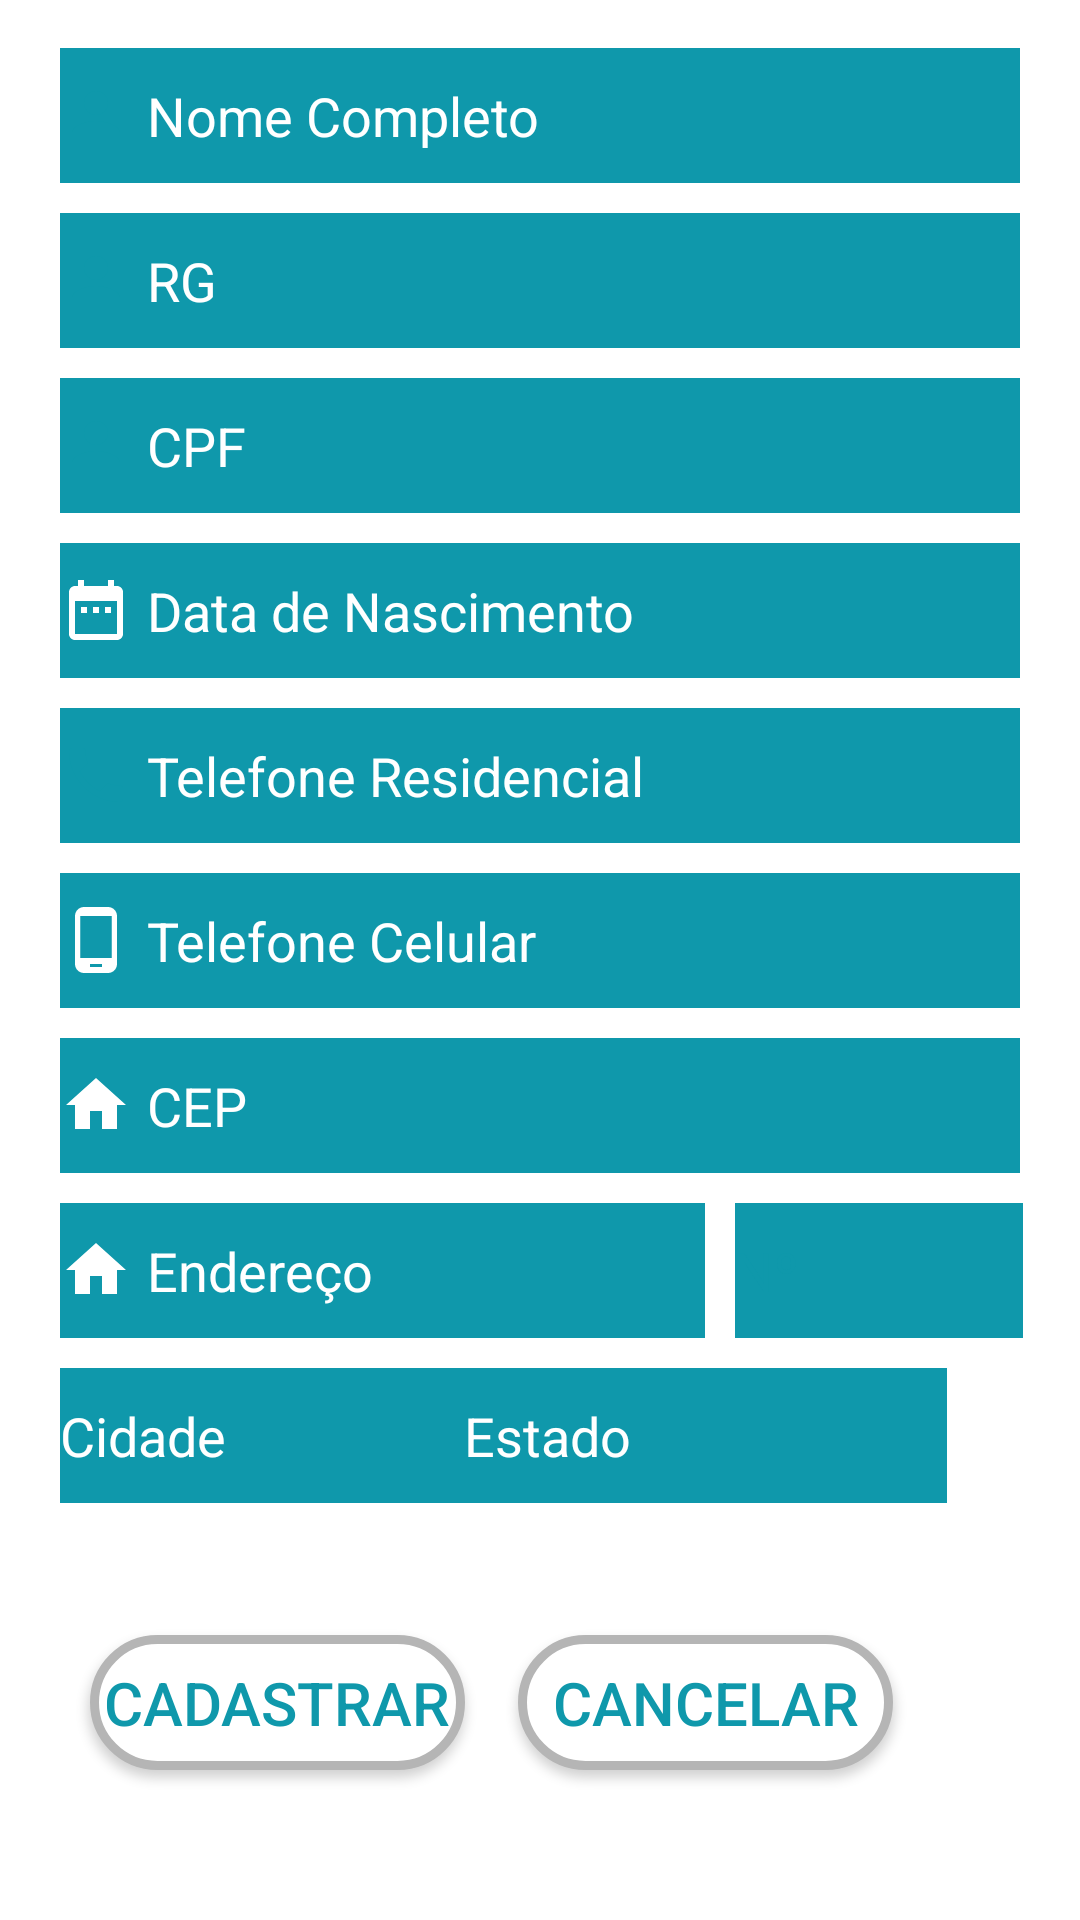

This screen was rendered from an Android layout file. Write that file and the resources it references.
<!-- AndroidManifest.xml: application theme AppTheme -->
<!-- res/layout/activity_register.xml -->
<?xml version="1.0" encoding="utf-8"?>
<androidx.constraintlayout.widget.ConstraintLayout xmlns:android="http://schemas.android.com/apk/res/android"
    xmlns:app="http://schemas.android.com/apk/res-auto"
    xmlns:tools="http://schemas.android.com/tools"
    android:layout_width="match_parent"
    android:layout_height="match_parent"
    android:background="@android:color/white"
    tools:context=".activity.RegisterActivity">

    <EditText
        android:id="@+id/txtNome"
        android:layout_width="320dp"
        android:layout_height="45dp"
        android:layout_marginStart="20dp"
        android:layout_marginLeft="20dp"
        android:layout_marginTop="16dp"
        android:background="@color/backgroundSplash"
        android:drawableStart="@drawable/ic_person_black_24dp"
        android:drawableLeft="@drawable/ic_person_black_24dp"
        android:drawablePadding="5dp"
        android:ems="10"
        android:hint="@string/nome_completo"
        android:inputType="textPersonName"
        android:textColor="@android:color/background_light"
        android:textColorHint="@android:color/background_light"
        app:layout_constraintStart_toStartOf="parent"
        app:layout_constraintTop_toTopOf="parent" />

    <EditText
        android:id="@+id/editText2"
        android:layout_width="320dp"
        android:layout_height="45dp"
        android:layout_marginStart="20dp"
        android:layout_marginLeft="20dp"
        android:layout_marginTop="10dp"
        android:background="@color/backgroundSplash"
        android:drawableStart="@drawable/ic_person_black_24dp"
        android:drawableLeft="@drawable/ic_person_black_24dp"
        android:drawablePadding="5dp"
        android:ems="10"
        android:hint="@string/rg"
        android:inputType="textPersonName"
        android:textColor="@android:color/background_light"
        android:textColorHint="@android:color/background_light"
        app:layout_constraintStart_toStartOf="parent"
        app:layout_constraintTop_toBottomOf="@+id/txtNome" />

    <EditText
        android:id="@+id/txtCPF"
        android:layout_width="320dp"
        android:layout_height="45dp"
        android:layout_marginStart="20dp"
        android:layout_marginLeft="20dp"
        android:layout_marginTop="10dp"
        android:background="@color/backgroundSplash"
        android:drawableStart="@drawable/ic_person_black_24dp"
        android:drawableLeft="@drawable/ic_person_black_24dp"
        android:drawablePadding="5dp"
        android:ems="10"
        android:hint="@string/cpf"
        android:inputType="textPersonName"
        android:textColor="@android:color/background_light"
        android:textColorHint="@android:color/background_light"
        app:layout_constraintStart_toStartOf="parent"
        app:layout_constraintTop_toBottomOf="@+id/editText2" />

    <EditText
        android:id="@+id/txtDatadeNascimento"
        android:layout_width="320dp"
        android:layout_height="45dp"
        android:layout_marginStart="20dp"
        android:layout_marginLeft="20dp"
        android:layout_marginTop="10dp"
        android:background="@color/backgroundSplash"
        android:drawableStart="@drawable/ic_date_range_black_24dp"
        android:drawableLeft="@drawable/ic_date_range_black_24dp"
        android:drawablePadding="5dp"
        android:ems="10"
        android:hint="@string/data_de_nascimento"
        android:inputType="date"
        android:textColor="@android:color/background_light"
        android:textColorHint="@android:color/background_light"
        app:layout_constraintStart_toStartOf="parent"
        app:layout_constraintTop_toBottomOf="@+id/txtCPF" />

    <EditText
        android:id="@+id/txtTelefoneResidencial"
        android:layout_width="320dp"
        android:layout_height="45dp"
        android:layout_marginStart="20dp"
        android:layout_marginLeft="20dp"
        android:layout_marginTop="10dp"
        android:background="@color/backgroundSplash"
        android:drawableStart="@drawable/ic_phone_black_24dp"
        android:drawableLeft="@drawable/ic_phone_black_24dp"
        android:drawablePadding="5dp"
        android:ems="10"
        android:hint="@string/telefone_residencial"
        android:inputType="phone"
        android:textColor="@android:color/background_light"
        android:textColorHint="@android:color/background_light"
        app:layout_constraintStart_toStartOf="parent"
        app:layout_constraintTop_toBottomOf="@+id/txtDatadeNascimento" />

    <EditText
        android:id="@+id/txtCelular"
        android:layout_width="320dp"
        android:layout_height="45dp"
        android:layout_marginStart="20dp"
        android:layout_marginLeft="20dp"
        android:layout_marginTop="10dp"
        android:background="@color/backgroundSplash"
        android:drawableStart="@drawable/ic_phone_android_black_24dp"
        android:drawableLeft="@drawable/ic_phone_android_black_24dp"
        android:drawablePadding="5dp"
        android:ems="10"
        android:hint="@string/telefone_celular"
        android:inputType="phone"
        android:textColor="@android:color/background_light"
        android:textColorHint="@android:color/background_light"
        app:layout_constraintStart_toStartOf="parent"
        app:layout_constraintTop_toBottomOf="@+id/txtTelefoneResidencial" />

    <EditText
        android:id="@+id/txtCEP"
        android:layout_width="320dp"
        android:layout_height="45dp"
        android:layout_marginStart="20dp"
        android:layout_marginLeft="20dp"
        android:layout_marginTop="10dp"
        android:autofillHints=""
        android:background="@color/backgroundSplash"
        android:drawableStart="@drawable/ic_home_black_24dp"
        android:drawableLeft="@drawable/ic_home_black_24dp"
        android:drawablePadding="5dp"
        android:ems="10"
        android:hint="@string/cep"
        android:inputType="textPostalAddress"
        android:textColor="@android:color/background_light"
        android:textColorHint="@android:color/background_light"
        app:layout_constraintStart_toStartOf="parent"
        app:layout_constraintTop_toBottomOf="@+id/txtCelular" />

    <Button
        android:id="@+id/BntCancelar"

        android:layout_width="125dp"
        android:layout_height="45dp"
        android:layout_marginStart="60dp"

        android:layout_marginLeft="60dp"
        android:layout_marginTop="24dp"
        android:layout_marginEnd="105dp"
        android:layout_marginRight="105dp"
        android:layout_marginBottom="30dp"
        android:background="@drawable/buttonshape"
        android:shadowColor="#FFFFFF"
        android:shadowDx="0"
        android:shadowDy="0"
        android:shadowRadius="5"
        android:text="@string/cancelar"
        android:textColor="@color/backgroundSplash"
        android:textSize="20sp"
        app:layout_constraintBottom_toBottomOf="parent"
        app:layout_constraintEnd_toEndOf="parent"
        app:layout_constraintStart_toEndOf="@+id/BntCadastrar"
        app:layout_constraintTop_toBottomOf="@+id/editText5"
        tools:ignore="DuplicateIds,MissingConstraints" />

    <Button
        android:id="@+id/BntCadastrar"

        android:layout_width="125dp"
        android:layout_height="45dp"
        android:layout_marginStart="30dp"

        android:layout_marginLeft="30dp"
        android:layout_marginTop="24dp"
        android:layout_marginBottom="30dp"
        android:background="@drawable/buttonshape"
        android:shadowColor="#FFFFFF"
        android:shadowDx="0"
        android:shadowDy="0"
        android:shadowRadius="5"
        android:text="@string/cadastrar"
        android:textColor="@color/backgroundSplash"
        android:textSize="20sp"
        app:layout_constraintBottom_toBottomOf="parent"
        app:layout_constraintStart_toStartOf="parent"
        app:layout_constraintTop_toBottomOf="@+id/editText4"
        tools:ignore="MissingConstraints" />

    <EditText
        android:id="@+id/txtEndereco"
        android:layout_width="215dp"
        android:layout_height="45dp"
        android:layout_marginStart="20dp"
        android:layout_marginLeft="20dp"
        android:layout_marginTop="10dp"
        android:background="@color/backgroundSplash"
        android:drawableStart="@drawable/ic_home_black_24dp"
        android:drawableLeft="@drawable/ic_home_black_24dp"
        android:drawablePadding="5dp"
        android:ems="10"
        android:hint="@string/endere_o"
        android:inputType="textPersonName"
        android:textColor="@android:color/background_light"
        android:textColorHint="@android:color/background_light"
        app:layout_constraintStart_toStartOf="parent"
        app:layout_constraintTop_toBottomOf="@+id/txtCEP" />

    <EditText
        android:id="@+id/txtNº"
        android:layout_width="96dp"
        android:layout_height="45dp"
        android:layout_marginStart="10dp"
        android:layout_marginLeft="10dp"
        android:layout_marginTop="10dp"
        android:background="@color/backgroundSplash"
        android:ems="10"
        android:hint="@string/n"
        android:inputType="numberDecimal"
        android:textColorHint="@color/backgroundSplash"
        app:layout_constraintStart_toEndOf="@+id/txtEndereco"
        app:layout_constraintTop_toBottomOf="@+id/txtCEP" />

    <EditText
        android:id="@+id/editText4"
        android:layout_width="150dp"
        android:layout_height="45dp"
        android:layout_marginStart="20dp"
        android:layout_marginLeft="20dp"
        android:layout_marginTop="10dp"
        android:background="@color/backgroundSplash"
        android:ems="10"
        android:hint="@string/cidade"
        android:inputType="textPersonName"
        android:textColor="@android:color/background_light"
        android:textColorHint="@android:color/background_light"
        app:layout_constraintStart_toStartOf="parent"
        app:layout_constraintTop_toBottomOf="@+id/txtEndereco" />

    <EditText
        android:id="@+id/editText5"
        android:layout_width="161dp"
        android:layout_height="45dp"
        android:layout_marginStart="5dp"
        android:layout_marginLeft="5dp"
        android:layout_marginTop="10dp"
        android:layout_marginEnd="65dp"
        android:layout_marginRight="65dp"
        android:background="@color/backgroundSplash"
        android:ems="10"
        android:hint="@string/estado"
        android:inputType="textPersonName"
        android:textColor="@android:color/background_light"
        android:textColorHint="@android:color/background_light"
        app:layout_constraintEnd_toEndOf="parent"
        app:layout_constraintStart_toEndOf="@+id/editText4"
        app:layout_constraintTop_toBottomOf="@+id/txtEndereco" />


</androidx.constraintlayout.widget.ConstraintLayout>
<!-- resources referenced by this layout -->
<resources>
  <color name="backgroundSplash">#0F98AB</color>
  <!-- drawable buttonshape (drawable) -->
  <?xml version="1.0" encoding="utf-8"?>
  <shape xmlns:android="http://schemas.android.com/apk/res/android" android:shape="rectangle" >
      <corners
          android:radius="30dp"
          />
      <solid
          android:color="#FFFFFF"
          />
      <padding
          android:left="0dp"
          android:top="0dp"
          android:right="0dp"
          android:bottom="0dp"
          />
      <size
          android:width="200dp"
          android:height="35dp"
          />
      <stroke
          android:width="3dp"
          android:color="#B5B5B5"
          />
  </shape>
  <!-- drawable ic_date_range_black_24dp (drawable) -->
  <vector xmlns:android="http://schemas.android.com/apk/res/android"
          android:width="24dp"
          android:height="24dp"
          android:viewportWidth="24.0"
          android:viewportHeight="24.0">
      <path
          android:fillColor="@android:color/background_light"
          android:pathData="M9,11L7,11v2h2v-2zM13,11h-2v2h2v-2zM17,11h-2v2h2v-2zM19,4h-1L18,2h-2v2L8,4L8,2L6,2v2L5,4c-1.11,0 -1.99,0.9 -1.99,2L3,20c0,1.1 0.89,2 2,2h14c1.1,0 2,-0.9 2,-2L21,6c0,-1.1 -0.9,-2 -2,-2zM19,20L5,20L5,9h14v11z"/>
  </vector>
  <!-- drawable ic_home_black_24dp (drawable) -->
  <vector xmlns:android="http://schemas.android.com/apk/res/android"
          android:width="24dp"
          android:height="24dp"
          android:viewportWidth="24.0"
          android:viewportHeight="24.0">
      <path
          android:fillColor="@android:color/background_light"
          android:pathData="M10,20v-6h4v6h5v-8h3L12,3 2,12h3v8z"/>
  </vector>
  <!-- drawable ic_person_black_24dp (drawable) -->
  <vector xmlns:android="http://schemas.android.com/apk/res/android"
          android:width="24dp"
          android:height="24dp"
          android:viewportWidth="24.0"
          android:viewportHeight="24.0">
      <path
          android:fillColor="@color/backgroundSplash"
          android:pathData="M12,12c2.21,0 4,-1.79 4,-4s-1.79,-4 -4,-4 -4,1.79 -4,4 1.79,4 4,4zM12,14c-2.67,0 -8,1.34 -8,4v2h16v-2c0,-2.66 -5.33,-4 -8,-4z"/>
  </vector>
  <!-- drawable ic_phone_android_black_24dp (drawable) -->
  <vector xmlns:android="http://schemas.android.com/apk/res/android"
          android:width="24dp"
          android:height="24dp"
          android:viewportWidth="24.0"
          android:viewportHeight="24.0">
      <path
          android:fillColor="@android:color/background_light"
          android:pathData="M16,1L8,1C6.34,1 5,2.34 5,4v16c0,1.66 1.34,3 3,3h8c1.66,0 3,-1.34 3,-3L19,4c0,-1.66 -1.34,-3 -3,-3zM14,21h-4v-1h4v1zM17.25,18L6.75,18L6.75,4h10.5v14z"/>
  </vector>
  <string name="cadastrar">Cadastrar</string>
  <string name="cancelar">Cancelar</string>
  <string name="cep">CEP</string>
  <string name="cidade">Cidade</string>
  <string name="cpf">CPF</string>
  <string name="data_de_nascimento">Data de Nascimento</string>
  <string name="endere_o">Endereço</string>
  <string name="estado">Estado</string>
  <string name="n">Nº</string>
  <string name="nome_completo">Nome Completo</string>
  <string name="rg">RG</string>
  <string name="telefone_celular">Telefone Celular</string>
  <string name="telefone_residencial">Telefone Residencial</string>
  <style name="AppTheme" parent="Theme.AppCompat.Light.DarkActionBar">
          
          <item name="colorPrimary">@color/backgroundSplash</item>
          <item name="colorPrimaryDark">@color/colorPrimaryDark</item>
          <item name="colorAccent">@color/cardview_dark_background</item>
      </style>
  <color name="colorPrimaryDark">@android:color/holo_blue_dark</color>
</resources>
